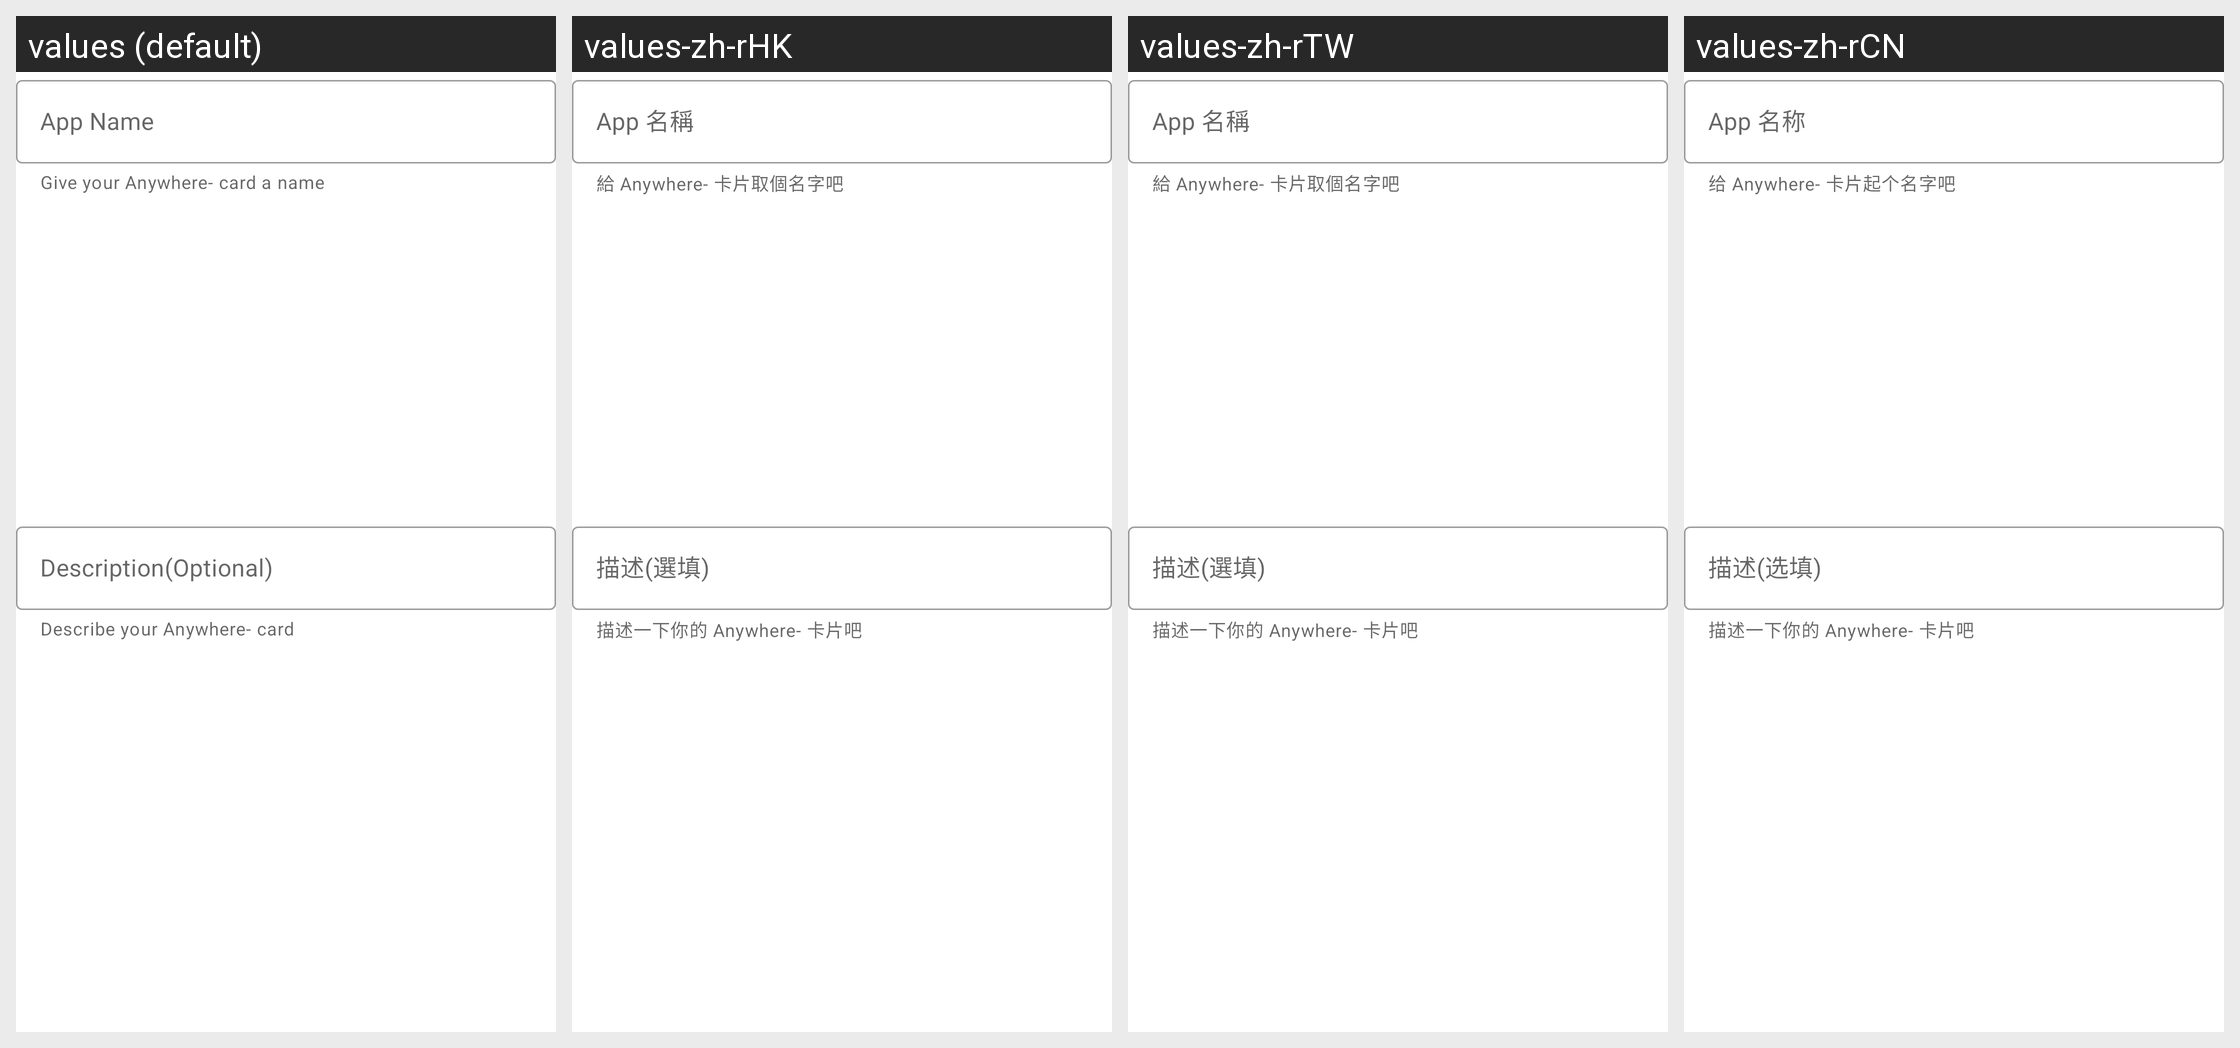

Translations of the strings shown on this Android screen, per locale in the grid:
Android screen res/layout/editor_qr_code.xml rendered under 4 locales, left to right: values (default), values-zh-rHK, values-zh-rTW, values-zh-rCN. Device: Nexus 5 (rendered at 1080×1920; each locale shown at half size, 540×960, under a caption strip naming it); theme AppTheme.
Strings drawn on this screen, with the default value and each locale's value (text and hints the layout hard-codes, and strings that could not be matched under every locale, appear in the picture but are not listed):

bsd_text_input_layout_app_name_label
  values: App Name
  values-zh-rHK: App 名稱
  values-zh-rTW: App 名稱
  values-zh-rCN: App 名称

bsd_text_input_layout_app_name_helper_text
  values: Give your Anywhere- card a name
  values-zh-rHK: 給 Anywhere- 卡片取個名字吧
  values-zh-rTW: 給 Anywhere- 卡片取個名字吧
  values-zh-rCN: 给 Anywhere- 卡片起个名字吧

bsd_text_input_layout_description_label
  values: Description(Optional)
  values-zh-rHK: 描述(選填)
  values-zh-rTW: 描述(選填)
  values-zh-rCN: 描述(选填)

bsd_text_input_layout_description_helper_text
  values: Describe your Anywhere- card
  values-zh-rHK: 描述一下你的 Anywhere- 卡片吧
  values-zh-rTW: 描述一下你的 Anywhere- 卡片吧
  values-zh-rCN: 描述一下你的 Anywhere- 卡片吧
